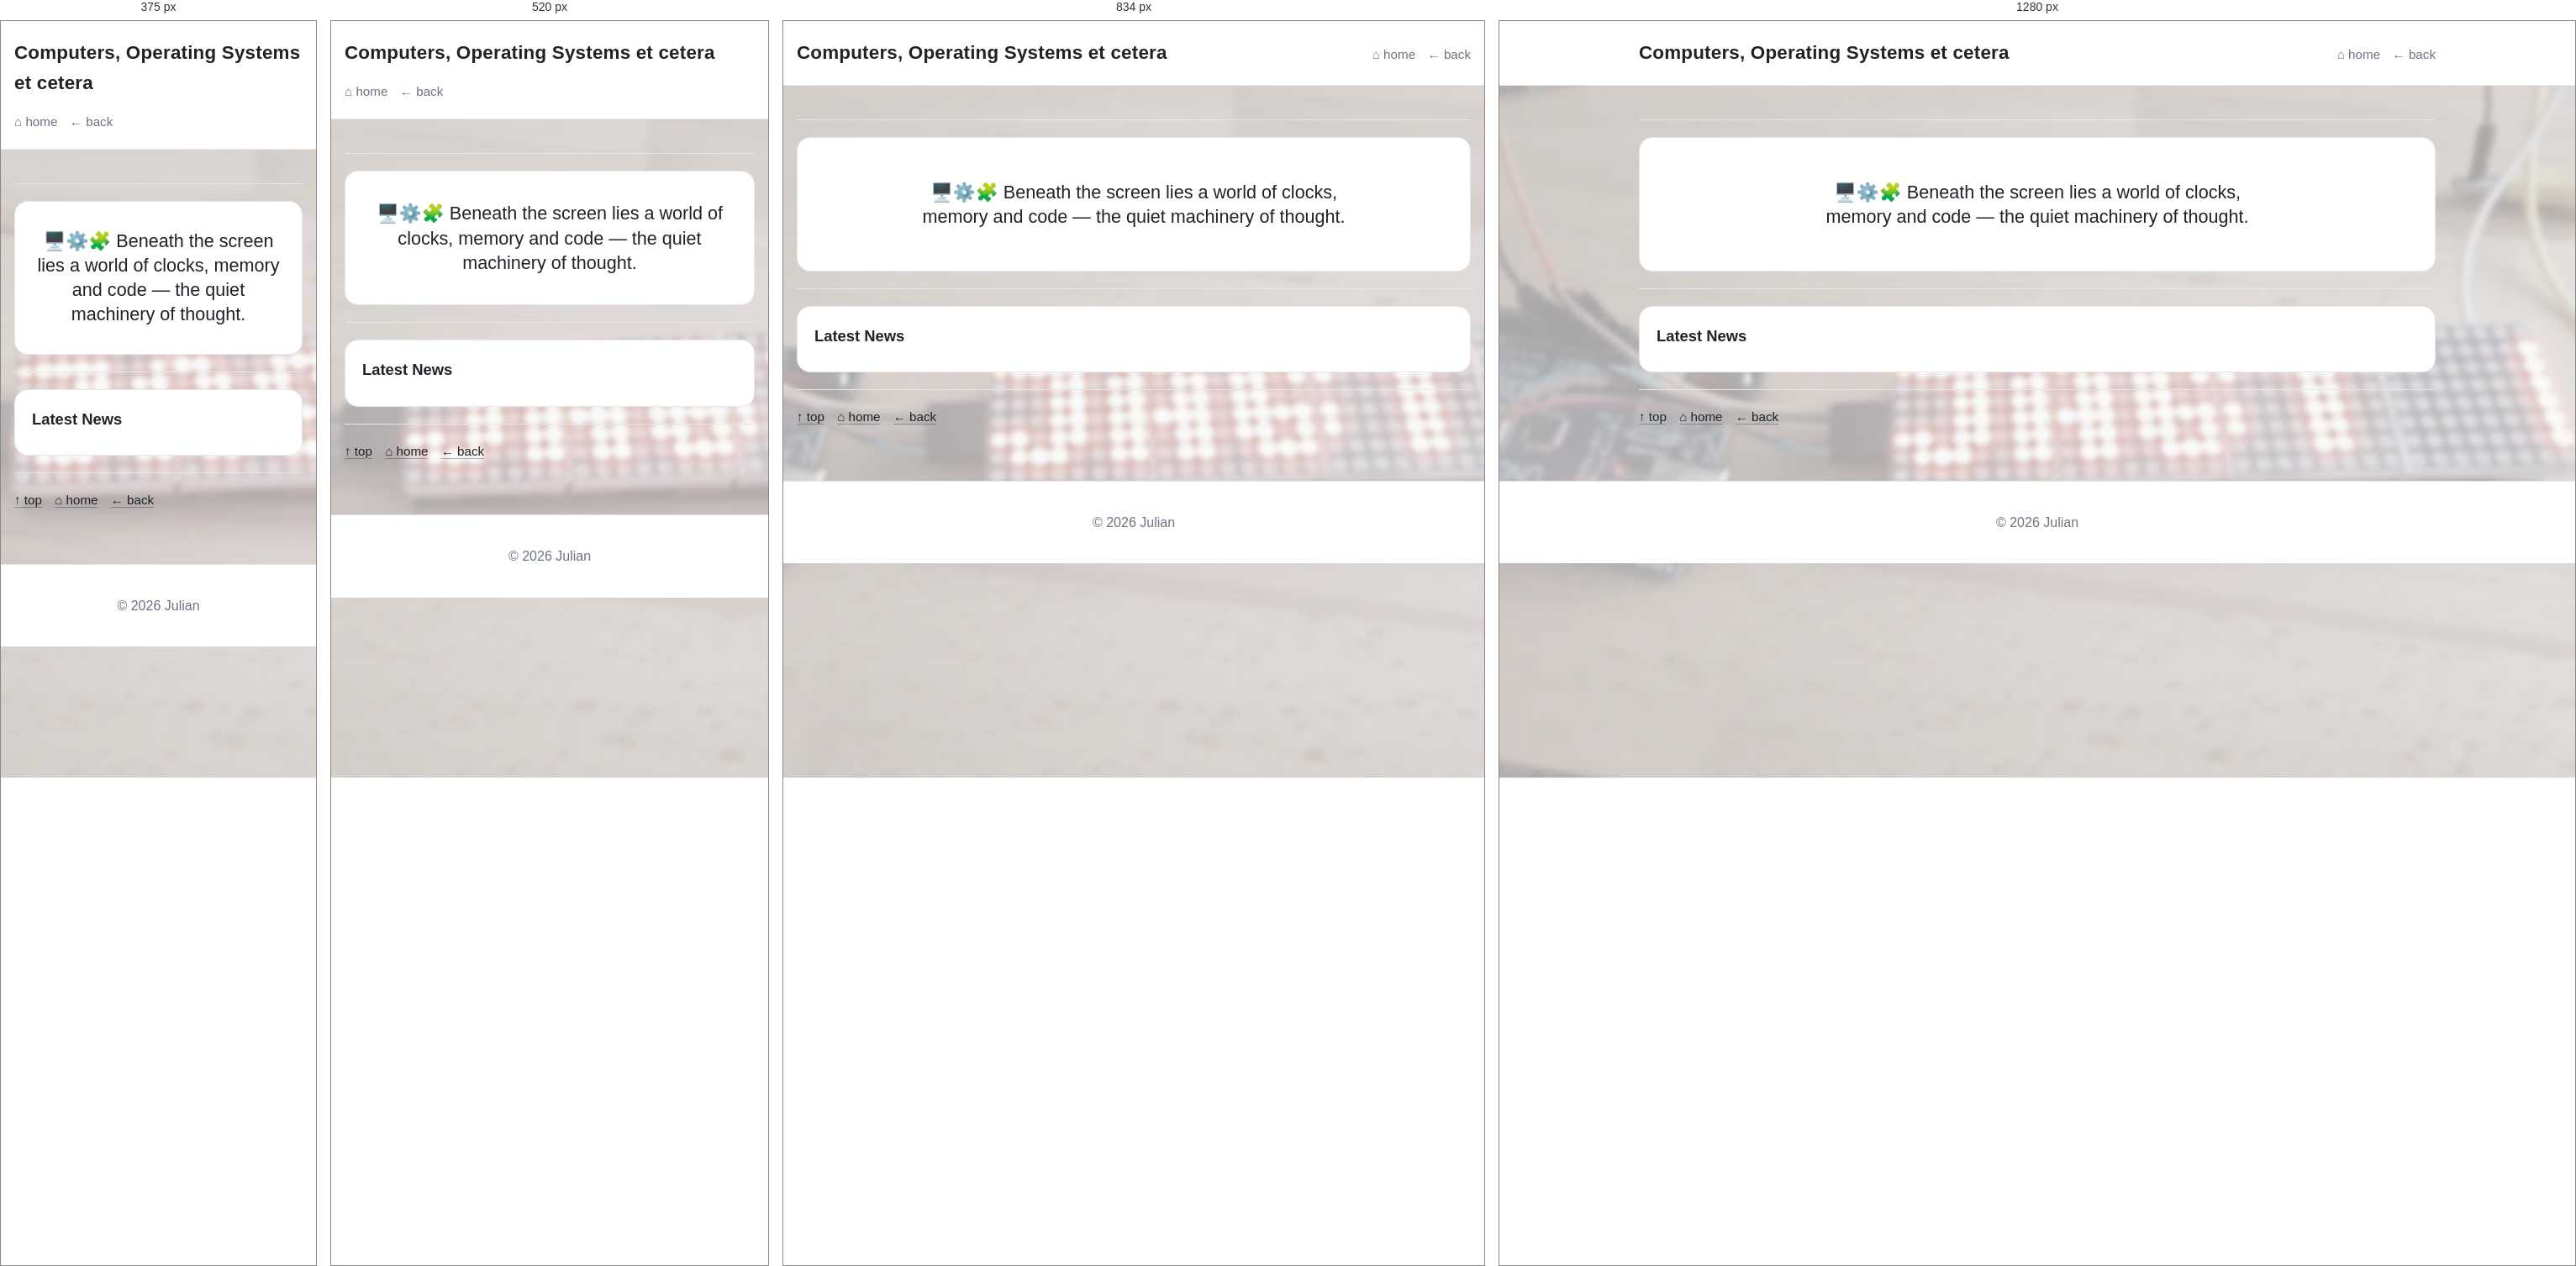
Rendered at 375 px, 520 px, 834 px and 1280 px, left to right.

<!-- file: pc_build.html -->
<!DOCTYPE html>
<html lang="en">

<head>
  <meta charset="UTF-8" />
  <meta name="viewport" content="width=device-width, initial-scale=1.0" />

  <title>Computers, Operating Systems et cetera</title>

  <!-- same global stylesheet -->
  <link rel="stylesheet" href="../assets/css/main.css" />
</head>

<body class="has-bg bg-electronics" id="top">
  <header class="site-header" id="top">
    <div class="header-inner">
      <h1 class="site-title">Computers, Operating Systems et cetera</h1>

      <nav class="top-nav" aria-label="Top navigation">
        <a href="../index.html">⌂ home</a>
        <a href="home.html">← back</a>
      </nav>
    </div>
  </header>

  <main class="content">
    <hr class="divider" />

    <section class="hero" aria-label="Essence">
      <p class="hero-quote">
        🖥️⚙️🧩 Beneath the screen lies a world of clocks, memory and code — the quiet machinery of thought.
      </p>
    </section>

    <hr class="divider" />

    <!-- Table-of-contents style card 
    <article class="card">
      <h2 class="card-title">On this page</h2>
      <ul class="toc">
        <li><a href="#pc_news">Latest News</a></li>
        <li><a href="#what">What it is</a></li>
        <li><a href="#why">Why I did it</a></li>
        <li><a href="#hardware">Hardware</a></li>

      </ul>
    </article>

    <hr class="divider" />-->

    <section id="pc_news" class="card">
      <h2 class="card-title">Latest News</h2>
    </section>

    <div data-news-topic="electronics" data-news-subtopic="pc_build" data-news-mode="all"></div>
    <script type="module" src="../assets/js/news.js"></script>


    <hr class="divider" />
    <p class="hint"><a href="#top">↑ top</a>&emsp;<a href="../index.html">⌂ home</a>&emsp;<a href="home.html">← back</a>
    </p>
  </main>

  <footer class="site-footer">
    <p>© 2026 Julian</p>
  </footer>

  <script src="../assets/js/main.js" defer></script>
</body>

</html>

/* @media block from main.css */
@media (max-width: 900px) {
  .tile-grid {
    grid-template-columns: repeat(2, minmax(0, 1fr));
  }
  .toc_column, .toc_column_2, .toc_column_3 {
    column-count: 2;
  }
}

/* @media block from main.css */
@media (max-width: 560px) {
  .header-inner {
    align-items: flex-start;   /* oben ausrichten */
    flex-direction: column;    /* Titel über Navigation */
  }
  .tile-grid {
    grid-template-columns: 1fr; /* eine Spalte */
  }
  .toc_column, .toc_column_2, .toc_column_3 {
    column-count: 1;
  }
}

/* @media block from main.css */
@media (min-width: 700px) {
  .media-row:not(:has(> .media:only-child)) {
    grid-template-columns: repeat(2, minmax(0, 1fr));
  }

  .media-row img {
    height: 760px;
  }

  .media-row--compact img {
    height: 380px;
  }
}

/* @media block from main.css */
@media (max-width: 420px) {
  .media-row img {
    height: 220px;
  }

  .media-row--compact img {
    height: 190px;
  }
}

/* @media block from main.css */
@media (max-width: 700px) {
  .astronomy-grid {
    grid-template-columns: 1fr;
  }
}

/* @media block from main.css */
@media (min-width: 901px) {
  .cheat-grid {
    grid-template-columns: repeat(2, minmax(0, 1fr));
  }
}

/* @media block from main.css */
@media (min-width: 760px) {
  .anchorage-head {
    grid-template-columns: 1fr 1fr; /* 50 / 50 Layout */
  }
}

/* @media block from main.css */
@media (max-width: 640px) {
  .glossary-table-wrap {
    overflow: visible;
    border: 0;
    background: transparent;
  }

  .glossary-table {
    min-width: 0;
    border-collapse: separate;
    border-spacing: 0 0.75rem;
  }

  .glossary-table caption {
    padding: 0 0 0.75rem;
    border-bottom: 0;
  }

  .glossary-table thead {
    position: absolute;
    width: 1px;
    height: 1px;
    overflow: hidden;
    clip-path: inset(50%);
    white-space: nowrap;
  }

  .glossary-table,
  .glossary-table tbody,
  .glossary-table tr,
  .glossary-table th,
  .glossary-table td {
    display: block;
    width: 100%;
  }

  .glossary-table tr {
    padding: 0.85rem 1rem;
    border: 1px solid var(--border);
    border-radius: calc(var(--radius) - 4px);
    background: var(--surface);
  }

  .glossary-table th,
  .glossary-table td {
    padding: 0;
    border-top: 0;
  }

  .glossary-table td {
    margin-top: 0.35rem;
  }
}

/* @media block from main.css */
@media (max-width: 768px) {
  section.card#table {
    overflow-x: auto;
  }

  section.card#table .trim_table {
    /* Mindestbreite, damit die Tabelle lesbar bleibt */
    min-width: 720px;
  }

  section.card#table .trim_table th,
  section.card#table .trim_table td {
    padding: 0.55rem 0.6rem;
    font-size: 0.9rem;
  }
}

/* @media block from main.css */
@media (max-width: 480px) {
  section.card#table .trim_table {
    min-width: 680px;
  }

  section.card#table .trim_table th,
  section.card#table .trim_table td {
    font-size: 0.85rem;
  }
}

/* @media block from main.css */
@media (max-width: 700px) {
  .sailing-route-map {
    height: 60vh;
    min-height: 360px;
  }
}